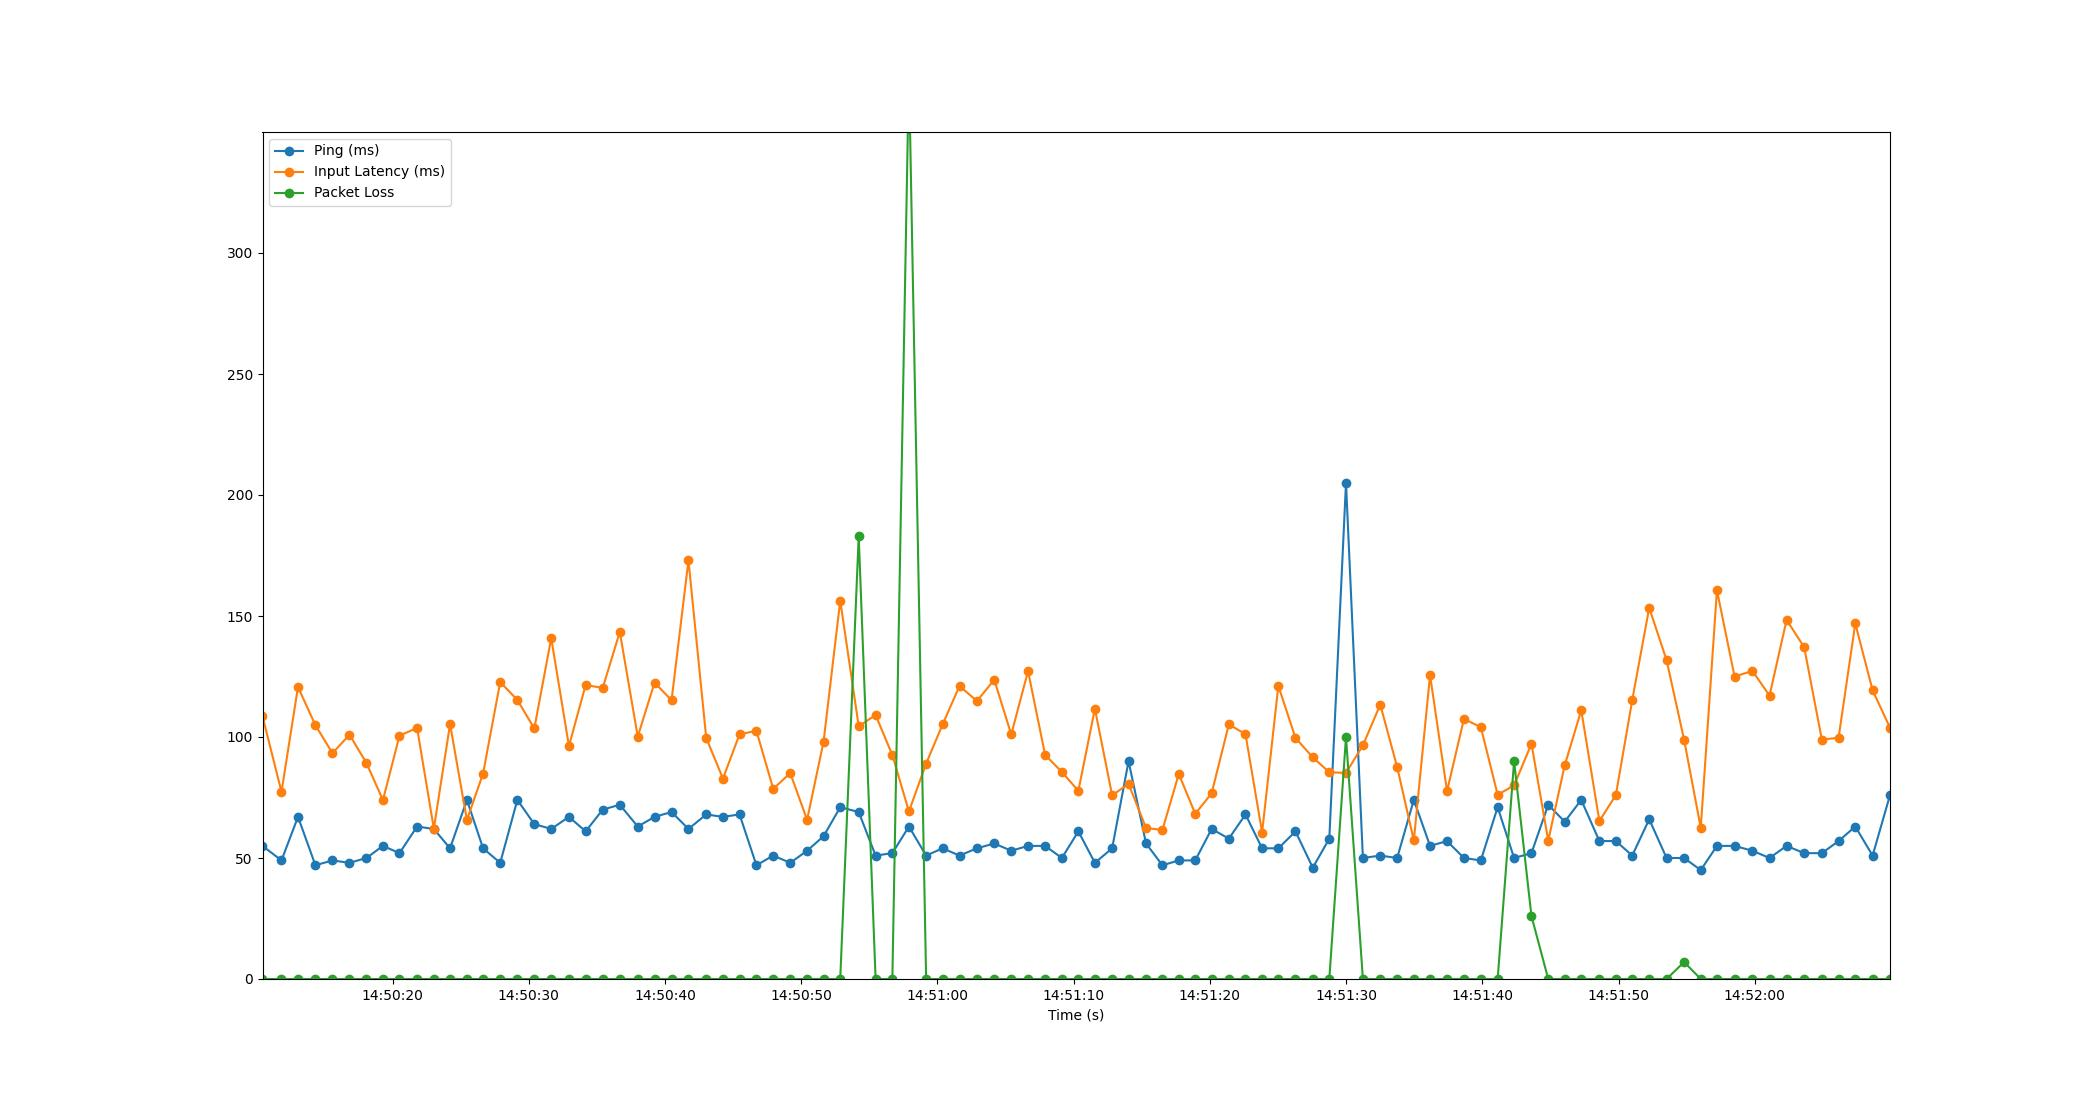

The table this chart was drawn from, first rows:
Time, Timestamp, Ping, Packet Loss, Input Latency
3.337860107421875e-06, 2023-07-12 14:50:10.445348, 55, 0, 108.6
1.393, 2023-07-12 14:50:11.838824, 49, 0, 77.35
2.606, 2023-07-12 14:50:13.051494, 67, 0, 120.7
3.884, 2023-07-12 14:50:14.328913, 47, 0, 104.9
5.138, 2023-07-12 14:50:15.583620, 49, 0, 93.29
6.385, 2023-07-12 14:50:16.830630, 48, 0, 101
7.627, 2023-07-12 14:50:18.072740, 50, 0, 89.29
8.843, 2023-07-12 14:50:19.288358, 55, 0, 73.93
10.06, 2023-07-12 14:50:20.503130, 52, 0, 100.5
11.35, 2023-07-12 14:50:21.794330, 63, 0, 103.7
12.58, 2023-07-12 14:50:23.024326, 62, 0, 62.14
13.77, 2023-07-12 14:50:24.215146, 54, 0, 105.3
15.01, 2023-07-12 14:50:25.452073, 74, 0, 65.7
16.19, 2023-07-12 14:50:26.639104, 54, 0, 84.91
17.45, 2023-07-12 14:50:27.896946, 48, 0, 122.7
18.71, 2023-07-12 14:50:29.156563, 74, 0, 115.3
19.96, 2023-07-12 14:50:30.400867, 64, 0, 103.5
21.2, 2023-07-12 14:50:31.642732, 62, 0, 140.8
22.5, 2023-07-12 14:50:32.942868, 67, 0, 96.29
23.72, 2023-07-12 14:50:34.169966, 61, 0, 121.5
24.98, 2023-07-12 14:50:35.423199, 70, 0, 120.3
26.23, 2023-07-12 14:50:36.676810, 72, 0, 143.4
27.55, 2023-07-12 14:50:37.995586, 63, 0, 100.2
28.78, 2023-07-12 14:50:39.227791, 67, 0, 122.5
30.03, 2023-07-12 14:50:40.476832, 69, 0, 115.2
31.27, 2023-07-12 14:50:41.718311, 62, 0, 173
32.58, 2023-07-12 14:50:43.023500, 68, 0, 99.58
33.81, 2023-07-12 14:50:44.250505, 67, 0, 82.81
35.02, 2023-07-12 14:50:45.468825, 68, 0, 101.1
36.26, 2023-07-12 14:50:46.707233, 47, 0, 102.5
37.5, 2023-07-12 14:50:47.941529, 51, 0, 78.56
38.75, 2023-07-12 14:50:49.191028, 48, 0, 85.09
39.98, 2023-07-12 14:50:50.427010, 53, 0, 65.76
41.19, 2023-07-12 14:50:51.638329, 59, 0, 98.12
42.42, 2023-07-12 14:50:52.860617, 71, 0, 156.3
43.77, 2023-07-12 14:50:54.216898, 69, 183, 104.4
45.01, 2023-07-12 14:50:55.456858, 51, 0, 109.1
46.24, 2023-07-12 14:50:56.686969, 52, 0, 92.53
47.46, 2023-07-12 14:50:57.903747, 63, 375, 69.23
48.72, 2023-07-12 14:50:59.166765, 51, 0, 89.01
49.93, 2023-07-12 14:51:00.375248, 54, 0, 105.2
51.17, 2023-07-12 14:51:01.616826, 51, 0, 121.1
52.45, 2023-07-12 14:51:02.895352, 54, 0, 114.9
53.72, 2023-07-12 14:51:04.168824, 56, 0, 123.7
54.97, 2023-07-12 14:51:05.415164, 53, 0, 101.1
56.2, 2023-07-12 14:51:06.648848, 55, 0, 127.2
57.46, 2023-07-12 14:51:07.903606, 55, 0, 92.57
58.69, 2023-07-12 14:51:09.131365, 50, 0, 85.57
59.9, 2023-07-12 14:51:10.343027, 61, 0, 77.74
61.11, 2023-07-12 14:51:11.556136, 48, 0, 111.7
62.38, 2023-07-12 14:51:12.823280, 54, 0, 75.9
63.58, 2023-07-12 14:51:14.028181, 90, 0, 80.61
64.87, 2023-07-12 14:51:15.311610, 56, 0, 62.43
66.07, 2023-07-12 14:51:16.512882, 47, 0, 61.57
67.27, 2023-07-12 14:51:17.716825, 49, 0, 84.72
68.48, 2023-07-12 14:51:18.923679, 49, 0, 68.26
69.68, 2023-07-12 14:51:20.126068, 62, 0, 76.72
70.95, 2023-07-12 14:51:21.391950, 58, 0, 105.2
72.17, 2023-07-12 14:51:22.612828, 68, 0, 101.2
73.39, 2023-07-12 14:51:23.833090, 54, 0, 60.52
... 37 more rows
